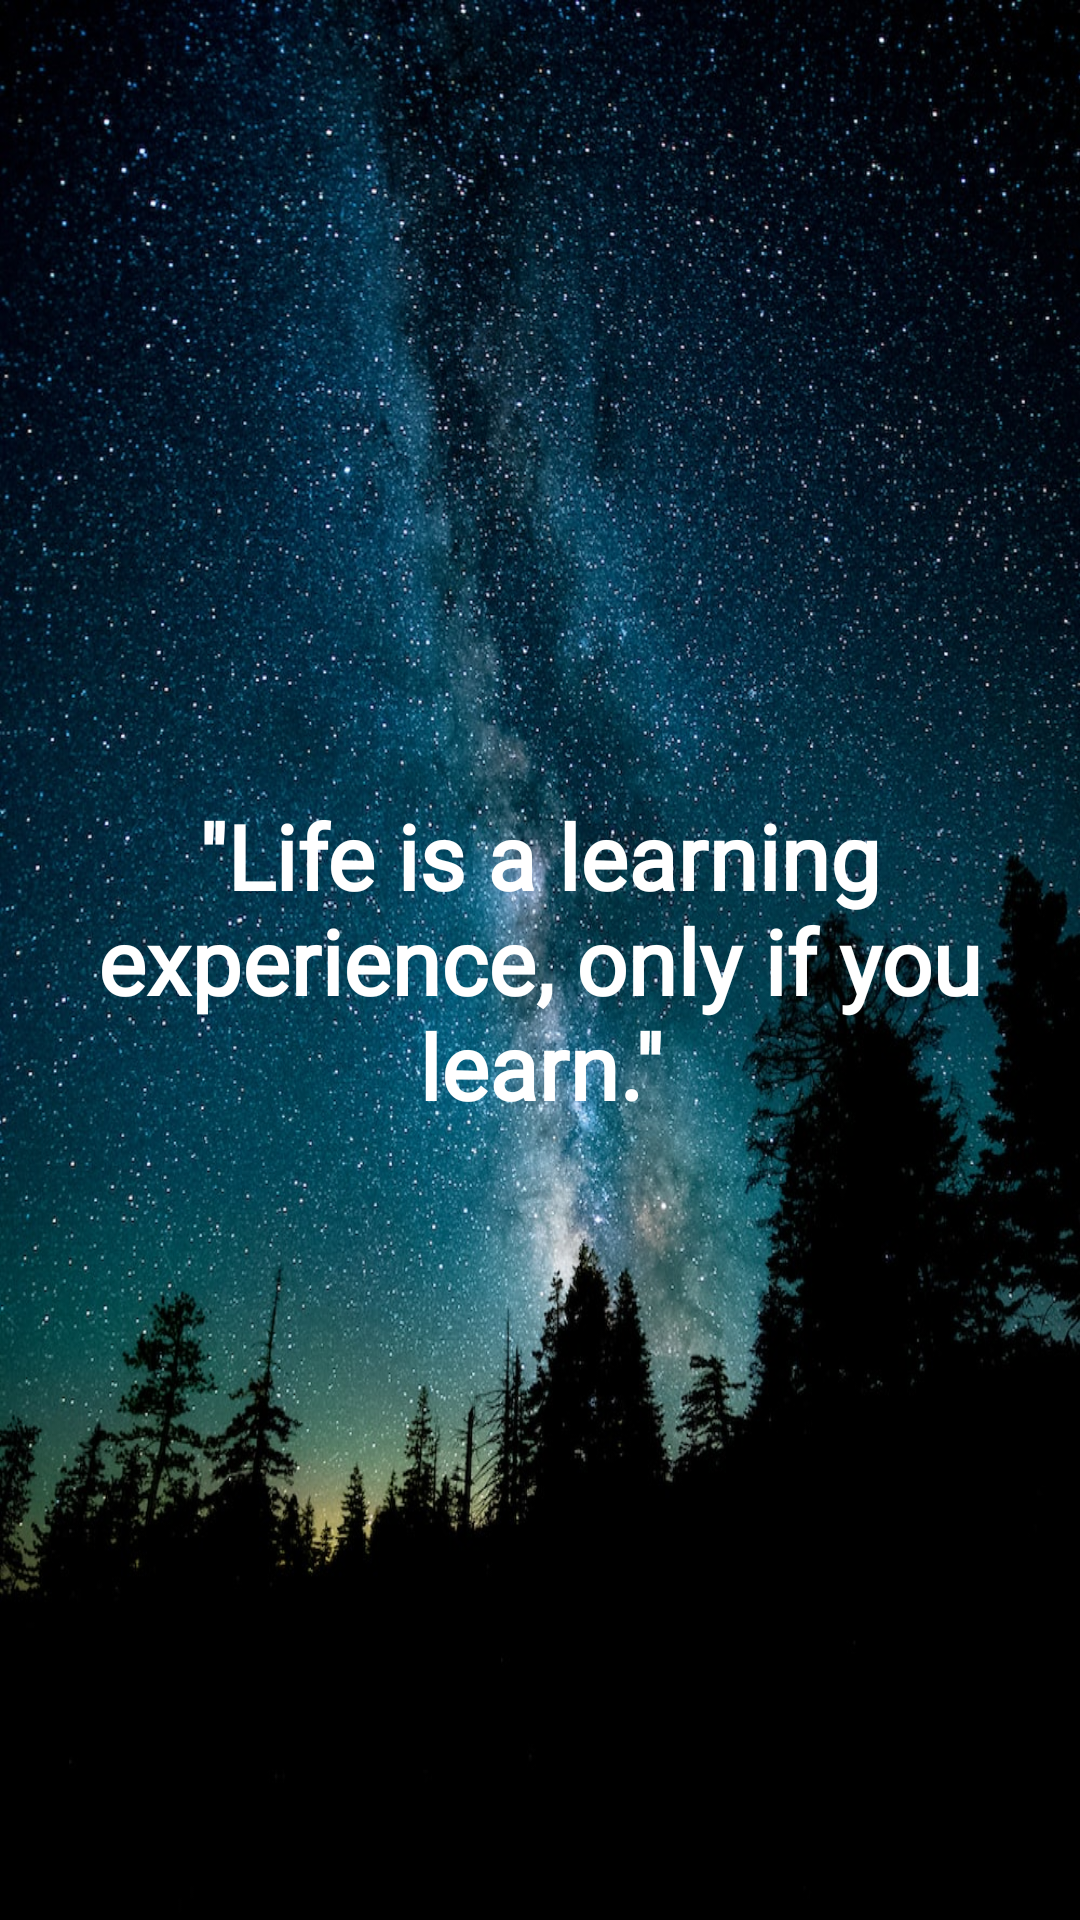

Write the Android layout XML for this screen, with the resource values it uses.
<!-- AndroidManifest.xml: application theme Theme.Material3.Dark.NoActionBar -->
<!-- res/layout/fragment_home.xml -->
<?xml version="1.0" encoding="utf-8"?>
<androidx.constraintlayout.widget.ConstraintLayout xmlns:android="http://schemas.android.com/apk/res/android"
    xmlns:app="http://schemas.android.com/apk/res-auto"
    xmlns:tools="http://schemas.android.com/tools"
    android:layout_width="match_parent"
    android:layout_height="match_parent"
    android:background="@drawable/nightsky_wall"
    tools:context=".HomeFragment">

    <TextView
        android:id="@+id/textView2"
        android:layout_width="match_parent"
        android:layout_height="wrap_content"
        android:layout_margin="15dp"
        android:layout_marginTop="124dp"
        android:fontFamily="@font/kaushan"
        android:text="''Life is a learning experience, only if you learn.''"
        android:textAlignment="center"
        android:textColor="@color/white"
        android:textSize="30dp"

        android:textStyle="bold"
        app:layout_constraintBottom_toBottomOf="parent"
        app:layout_constraintEnd_toEndOf="parent"
        app:layout_constraintHorizontal_bias="0.551"
        app:layout_constraintStart_toStartOf="parent"
        app:layout_constraintTop_toTopOf="parent"
        app:layout_constraintVertical_bias="0.5" />


</androidx.constraintlayout.widget.ConstraintLayout>
<!-- resources referenced by this layout -->
<resources>
  <color name="white">#FFFFFFFF</color>
  <!-- drawable nightsky_wall: png bitmap (drawable-v24, 304386 bytes) -->
</resources>
